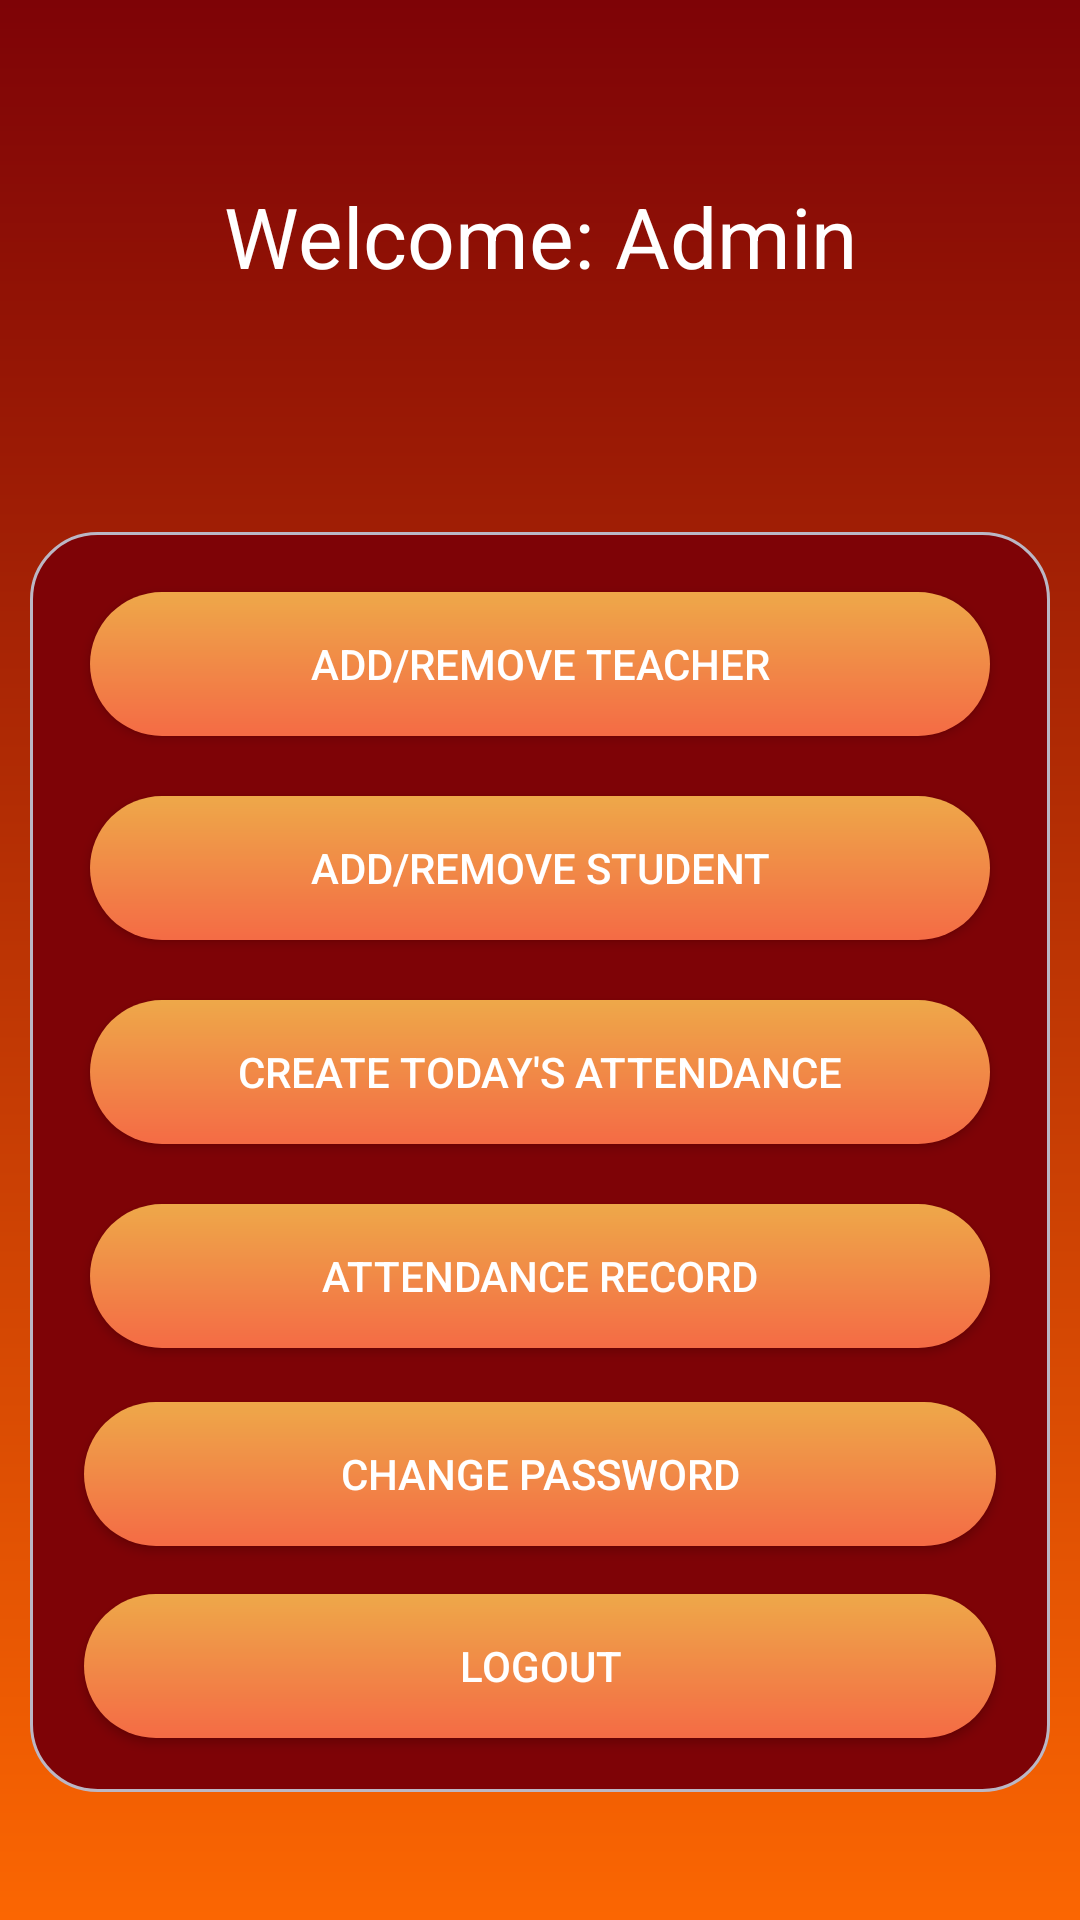

The Android layout XML behind this screen, and the referenced resources:
<!-- AndroidManifest.xml: application theme Theme.StudentAttendanceSystem -->
<!-- res/layout/activity_adminlogin.xml -->
<?xml version="1.0" encoding="utf-8"?>
<LinearLayout xmlns:android="http://schemas.android.com/apk/res/android"
    xmlns:tools="http://schemas.android.com/tools"
    xmlns:app="http://schemas.android.com/apk/res-auto"
    android:orientation="vertical"
    android:layout_width="match_parent"
    android:layout_height="match_parent"
    android:id="@+id/linear"
    tools:context=".adminlogin"
    android:background="@drawable/background">

    <include
        android:id="@+id/ftoolbar"
        layout="@layout/appbar"
        android:layout_width="match_parent"
        android:layout_height="60dp"
        tools:layout_editor_absoluteX="8dp"
        />

    <TextView
        android:id="@+id/textView2"
        android:layout_width="match_parent"
        android:layout_height="wrap_content"
        android:layout_gravity="center"
        android:gravity="center"
        android:text="Welcome: Admin"
        android:textSize="28dp"
        android:textColor="#fff"
        app:layout_constraintBottom_toBottomOf="parent"
        app:layout_constraintTop_toTopOf="parent"
        app:layout_constraintVertical_bias="0.069"
        tools:layout_editor_absoluteX="8dp"/>

    <LinearLayout
        android:layout_width="match_parent"
        android:layout_height="wrap_content"
        android:orientation="vertical"
        android:layout_gravity="center"
        android:gravity="center"
        android:layout_marginTop="80dp"
        android:layout_marginLeft="10dp"
        android:layout_marginRight="10dp"
        android:background="@drawable/background1">


        <Button
            android:id="@+id/button2"
            android:layout_width="match_parent"
            android:layout_height="wrap_content"
            android:layout_margin="10dp"
            android:onClick="AddTeacherButton"
            android:textColor="#fff"
            android:background="@drawable/button1"
            android:text="Add/Remove Teacher" />

        <Button
            android:id="@+id/addstudentbutton"
            android:layout_width="match_parent"
            android:layout_height="wrap_content"
            android:layout_margin="10dp"
            android:textColor="#fff"
            android:background="@drawable/button1"
            android:onClick="AddStudentButton"
            android:text="Add/Remove Student" />

        <Button
            android:id="@+id/button3"
            android:layout_width="match_parent"
            android:layout_height="wrap_content"
            android:text="Create today's attendance"
            android:background="@drawable/button1"
            android:onClick="CreateAttendance"
            android:textColor="#fff"
            android:layout_margin="10dp"
            />

        <Button
            android:id="@+id/button11"
            android:layout_width="match_parent"
            android:layout_height="wrap_content"
            android:layout_margin="10dp"
            android:text="Attendance Record"
            android:background="@drawable/button1"
            android:onClick="attendanceRecord"
            android:textColor="#fff"
            />

        <Button
            android:id="@+id/logout"
            android:layout_width="match_parent"
            android:layout_height="wrap_content"
            android:layout_marginBottom="8dp"
            android:layout_marginLeft="8dp"
            android:layout_marginRight="8dp"
            android:layout_marginTop="8dp"
            android:textColor="#fff"
            android:background="@drawable/button1"
            android:onClick="changepassword"
            android:text="Change Password" />

        <Button
            android:id="@+id/change"
            android:layout_width="match_parent"
            android:layout_height="wrap_content"
            android:layout_marginBottom="8dp"
            android:layout_marginLeft="8dp"
            android:layout_marginRight="8dp"
            android:layout_marginTop="8dp"
            android:onClick="logout"
            android:textColor="#fff"
            android:background="@drawable/button1"
            android:text="Logout" />


    </LinearLayout>


</LinearLayout>
<!-- res/layout/appbar.xml (included above) -->
<?xml version="1.0" encoding="utf-8"?>
<androidx.appcompat.widget.Toolbar xmlns:android="http://schemas.android.com/apk/res/android"
    android:layout_width="match_parent"
    android:layout_height="60dp"
    xmlns:app="http://schemas.android.com/apk/res-auto"
    android:background="@drawable/appbar"
    app:titleTextColor="@android:color/white"
    >

</androidx.appcompat.widget.Toolbar>
<!-- resources referenced by this layout -->
<resources>
  <!-- drawable background (drawable) -->
  <?xml version="1.0" encoding="utf-8"?>
  <shape xmlns:android="http://schemas.android.com/apk/res/android"
      android:shape="rectangle">
  
      <gradient
          android:startColor="#7e0306"
          android:endColor="#fb6602"
          android:angle="270"
          />
  
  </shape>
  <!-- drawable background1 (drawable) -->
  <?xml version="1.0" encoding="utf-8"?>
  <shape xmlns:android="http://schemas.android.com/apk/res/android"
      android:shape="rectangle">
  
      <gradient
          android:startColor="#7e0306"
          android:endColor="#7e0306"
          android:angle="270"
          android:gradientRadius="30dp" />
      <corners
          android:radius="22dp"/>
      <padding
          android:top="10dp"
          android:bottom="10dp"
          android:left="10dp"
          android:right="10dp"/>
      <stroke
          android:color="#bbb7c5"
          android:width="1dp"
          />
  
  </shape>
  <!-- drawable button1 (drawable) -->
  <?xml version="1.0" encoding="utf-8"?>
  <shape xmlns:android="http://schemas.android.com/apk/res/android"
      android:shape="rectangle">
  
      <gradient
          android:startColor="#f46b45"
          android:endColor="#eea849"
          android:angle="90"
          />
      <corners
          android:radius="30dp"/>
      <stroke
          android:color="#fff"/>
  
  </shape>
  <style name="Theme.StudentAttendanceSystem" parent="Theme.MaterialComponents.DayNight.DarkActionBar">
          
          <item name="colorPrimary">@color/purple_500</item>
          <item name="colorPrimaryVariant">@color/purple_700</item>
          <item name="colorOnPrimary">@color/white</item>
          
          <item name="colorSecondary">@color/teal_200</item>
          <item name="colorSecondaryVariant">@color/teal_700</item>
          <item name="colorOnSecondary">@color/black</item>
          
          <item name="android:statusBarColor" tools:targetApi="l">?attr/colorPrimaryVariant</item>
          
      </style>
  <color name="purple_500">#FF6200EE</color>
  <color name="purple_700">#FF3700B3</color>
  <color name="white">#FFFFFFFF</color>
  <color name="teal_200">#FF03DAC5</color>
  <color name="teal_700">#FF018786</color>
  <color name="black">#FF000000</color>
</resources>
